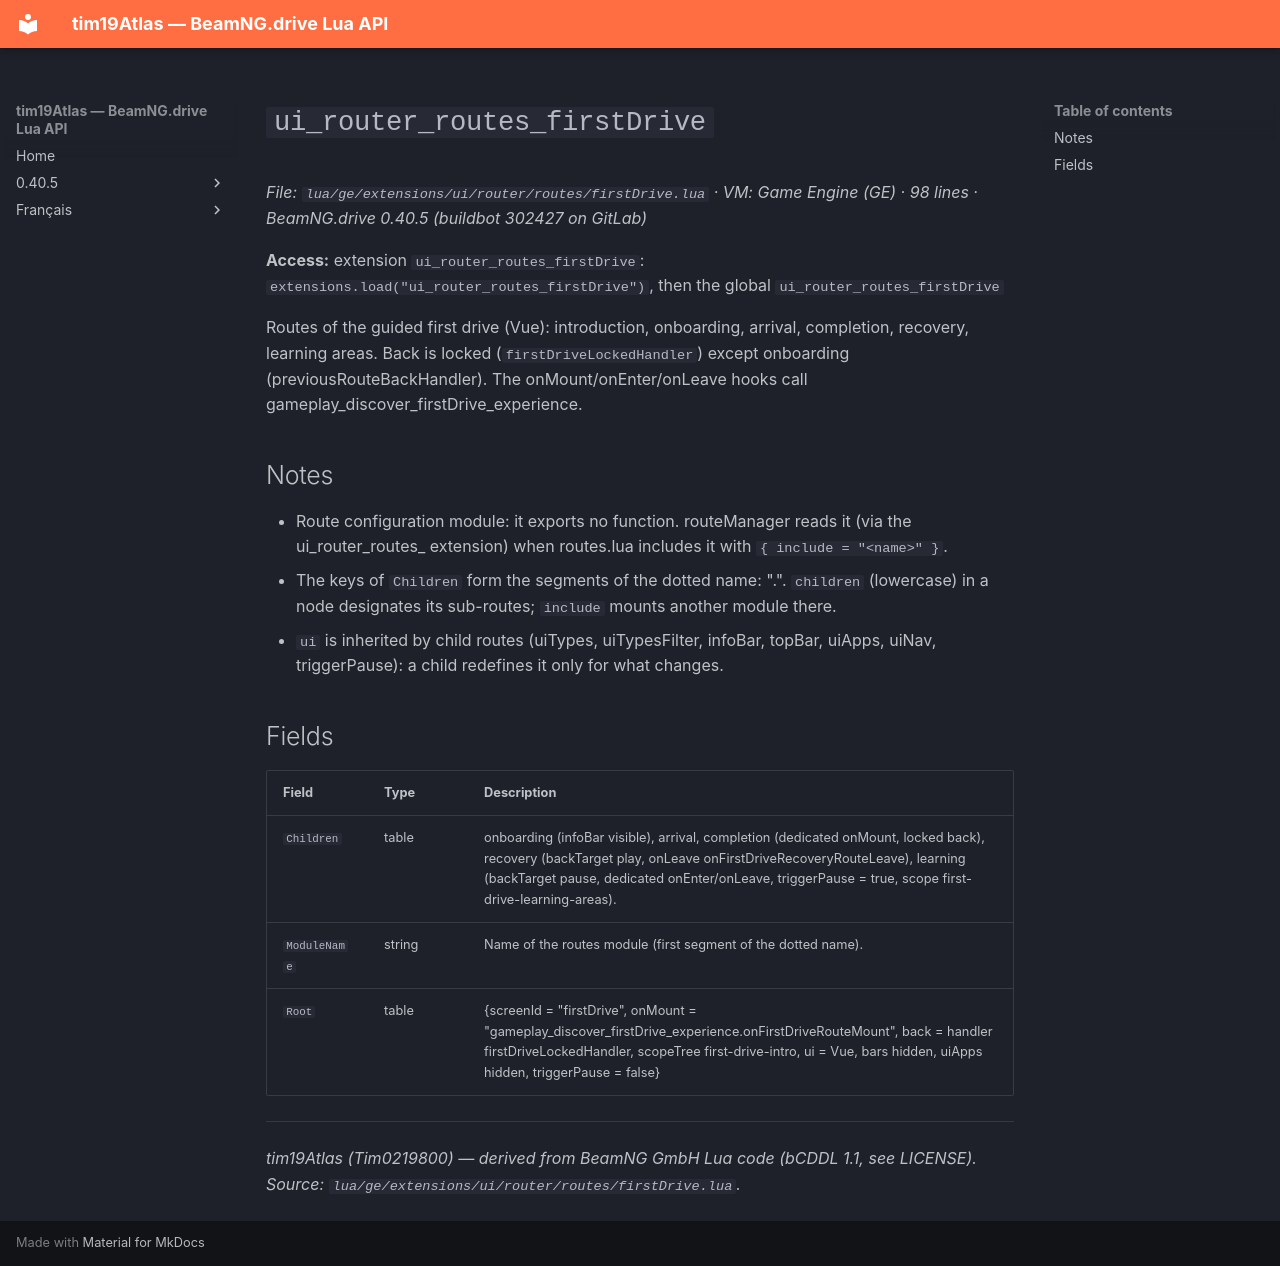

repository: Tim0219800/beamng-lua-atlas · page: 0.40.5/ge/extensions/ui/router/routes/firstDrive.html · generator: mkdocs

# `ui_router_routes_firstDrive`

*File: `lua/ge/extensions/ui/router/routes/firstDrive.lua` · VM: Game Engine (GE) · 98 lines · BeamNG.drive 0.40.5 (buildbot 302427 on GitLab)*

**Access:** extension `ui_router_routes_firstDrive`: `extensions.load("ui_router_routes_firstDrive")`, then the global `ui_router_routes_firstDrive`

Routes of the guided first drive (Vue): introduction, onboarding, arrival, completion, recovery, learning areas. Back is locked (`firstDriveLockedHandler`) except onboarding (previousRouteBackHandler). The onMount/onEnter/onLeave hooks call gameplay_discover_firstDrive_experience.

## Notes

- Route configuration module: it exports no function. routeManager reads it (via the ui_router_routes_<name> extension) when routes.lua includes it with `{ include = "<name>" }`.
- The keys of `Children` form the segments of the dotted name: "<module>.<child>". `children` (lowercase) in a node designates its sub-routes; `include` mounts another module there.
- `ui` is inherited by child routes (uiTypes, uiTypesFilter, infoBar, topBar, uiApps, uiNav, triggerPause): a child redefines it only for what changes.

## Fields

| Field | Type | Description |
|---|---|---|
| `Children` | table<string, table> | onboarding (infoBar visible), arrival, completion (dedicated onMount, locked back), recovery (backTarget play, onLeave onFirstDriveRecoveryRouteLeave), learning (backTarget pause, dedicated onEnter/onLeave, triggerPause = true, scope first-drive-learning-areas). |
| `ModuleName` | string | Name of the routes module (first segment of the dotted name). |
| `Root` | table | {screenId = "firstDrive", onMount = "gameplay_discover_firstDrive_experience.onFirstDriveRouteMount", back = handler firstDriveLockedHandler, scopeTree first-drive-intro, ui = Vue, bars hidden, uiApps hidden, triggerPause = false} |

---
*tim19Atlas (Tim0219800) — derived from BeamNG GmbH Lua code (bCDDL 1.1, see LICENSE). Source: `lua/ge/extensions/ui/router/routes/firstDrive.lua`.*
